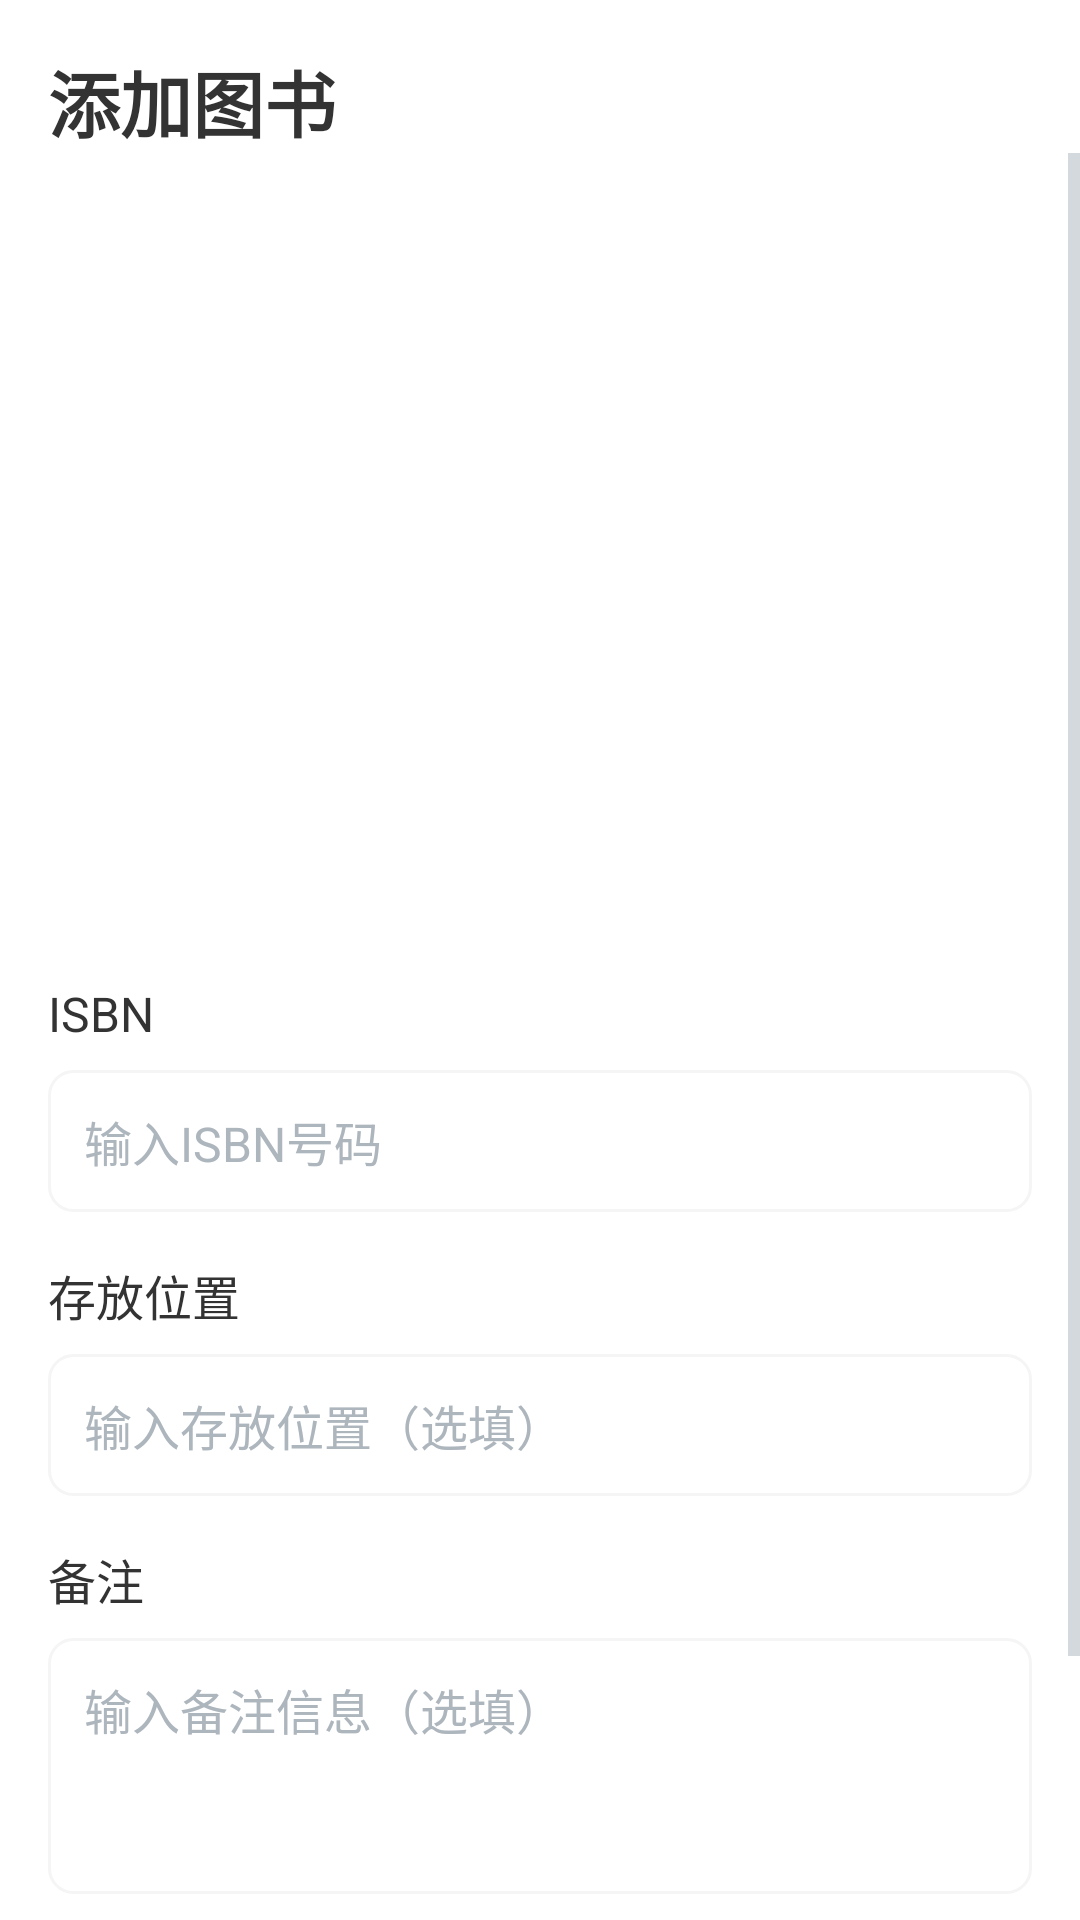

The Android layout XML behind this screen, and the referenced resources:
<!-- AndroidManifest.xml: application theme Theme.Cyberhamster -->
<!-- res/layout/fragment_add_book.xml -->
<?xml version="1.0" encoding="utf-8"?>
<androidx.constraintlayout.widget.ConstraintLayout xmlns:android="http://schemas.android.com/apk/res/android"
    xmlns:app="http://schemas.android.com/apk/res-auto"
    xmlns:tools="http://schemas.android.com/tools"
    android:layout_width="match_parent"
    android:layout_height="match_parent"
    android:background="@color/colorBackground">

    <TextView
        android:id="@+id/tv_title"
        android:layout_width="wrap_content"
        android:layout_height="wrap_content"
        android:layout_marginStart="16dp"
        android:layout_marginTop="16dp"
        android:text="@string/add_book"
        android:textColor="@color/colorTextPrimary"
        android:textSize="24sp"
        android:textStyle="bold"
        app:layout_constraintStart_toStartOf="parent"
        app:layout_constraintTop_toTopOf="parent" />

    <ScrollView
        android:layout_width="match_parent"
        android:layout_height="0dp"
        android:fillViewport="true"
        app:layout_constraintBottom_toBottomOf="parent"
        app:layout_constraintTop_toBottomOf="@id/tv_title">

        <LinearLayout
            android:layout_width="match_parent"
            android:layout_height="wrap_content"
            android:orientation="vertical"
            android:padding="16dp">

            <LinearLayout
                android:layout_width="match_parent"
                android:layout_height="wrap_content"
                android:orientation="horizontal"
                android:weightSum="2">

                
                <LinearLayout
                    android:id="@+id/ll_scan_barcode"
                    android:layout_width="0dp"
                    android:layout_height="110dp"
                    android:layout_marginEnd="8dp"
                    android:layout_weight="1"
                    android:background="@drawable/bg_rounded_button"
                    android:clickable="true"
                    android:focusable="true"
                    android:gravity="center"
                    android:orientation="vertical">

                    <ImageView
                        android:layout_width="48dp"
                        android:layout_height="48dp"
                        android:src="@drawable/ic_barcode_scanner"
                        app:tint="@color/colorWhite" />

                    <TextView
                        android:layout_width="wrap_content"
                        android:layout_height="wrap_content"
                        android:layout_marginTop="8dp"
                        android:text="@string/scan_barcode"
                        android:textColor="@color/colorWhite"
                        android:textSize="14sp" />
                </LinearLayout>

                
                <LinearLayout
                    android:id="@+id/ll_take_cover_photo"
                    android:layout_width="0dp"
                    android:layout_height="110dp"
                    android:layout_marginStart="8dp"
                    android:layout_weight="1"
                    android:background="@drawable/bg_rounded_button"
                    android:clickable="true"
                    android:focusable="true"
                    android:gravity="center"
                    android:orientation="vertical">

                    <ImageView
                        android:layout_width="48dp"
                        android:layout_height="48dp"
                        android:src="@drawable/ic_camera"
                        app:tint="@color/colorWhite" />

                    <TextView
                        android:layout_width="wrap_content"
                        android:layout_height="wrap_content"
                        android:layout_marginTop="8dp"
                        android:text="@string/take_cover_photo"
                        android:textColor="@color/colorWhite"
                        android:textSize="14sp" />
                </LinearLayout>
            </LinearLayout>

            
            <LinearLayout
                android:id="@+id/ll_isbn_search"
                android:layout_width="match_parent"
                android:layout_height="110dp"
                android:layout_marginTop="16dp"
                android:background="@drawable/bg_rounded_button"
                android:clickable="true"
                android:focusable="true"
                android:gravity="center"
                android:orientation="vertical">

                <ImageView
                    android:layout_width="48dp"
                    android:layout_height="48dp"
                    android:src="@drawable/ic_search"
                    app:tint="@color/colorWhite" />

                <TextView
                    android:layout_width="wrap_content"
                    android:layout_height="wrap_content"
                    android:layout_marginTop="8dp"
                    android:text="@string/isbn_search"
                    android:textColor="@color/colorWhite"
                    android:textSize="14sp" />
            </LinearLayout>

            
            <TextView
                android:layout_width="wrap_content"
                android:layout_height="wrap_content"
                android:layout_marginTop="24dp"
                android:text="@string/isbn"
                android:textColor="@color/colorTextPrimary"
                android:textSize="16sp" />

            <EditText
                android:id="@+id/et_isbn"
                android:layout_width="match_parent"
                android:layout_height="wrap_content"
                android:layout_marginTop="8dp"
                android:layout_marginBottom="16dp"
                android:background="@drawable/bg_edit_text"
                android:hint="@string/input_isbn"
                android:inputType="text"
                android:padding="12dp"
                android:textColor="@color/colorTextPrimary"
                android:textColorHint="@color/colorTextSecondary"
                android:textSize="16sp" />
                
            
            <TextView
                android:layout_width="wrap_content"
                android:layout_height="wrap_content"
                android:text="@string/storage_location"
                android:textColor="@color/colorTextPrimary"
                android:textSize="16sp" />

            <EditText
                android:id="@+id/et_storage_location"
                android:layout_width="match_parent"
                android:layout_height="wrap_content"
                android:layout_marginTop="8dp"
                android:layout_marginBottom="16dp"
                android:background="@drawable/bg_edit_text"
                android:hint="@string/input_storage_location"
                android:inputType="text"
                android:padding="12dp"
                android:textColor="@color/colorTextPrimary"
                android:textColorHint="@color/colorTextSecondary"
                android:textSize="16sp" />
                
            
            <TextView
                android:layout_width="wrap_content"
                android:layout_height="wrap_content"
                android:text="@string/remark"
                android:textColor="@color/colorTextPrimary"
                android:textSize="16sp" />

            <EditText
                android:id="@+id/et_remark"
                android:layout_width="match_parent"
                android:layout_height="wrap_content"
                android:layout_marginTop="8dp"
                android:layout_marginBottom="24dp"
                android:background="@drawable/bg_edit_text"
                android:hint="@string/input_remark"
                android:inputType="textMultiLine"
                android:lines="3"
                android:padding="12dp"
                android:gravity="top|start"
                android:textColor="@color/colorTextPrimary"
                android:textColorHint="@color/colorTextSecondary"
                android:textSize="16sp" />

            
            <Button
                android:id="@+id/btn_save"
                android:layout_width="match_parent"
                android:layout_height="56dp"
                android:layout_marginTop="16dp"
                android:background="@drawable/bg_button_primary"
                android:text="@string/save_to_library"
                android:textColor="@color/colorWhite"
                android:textSize="16sp" />

        </LinearLayout>
    </ScrollView>

</androidx.constraintlayout.widget.ConstraintLayout>
<!-- resources referenced by this layout -->
<resources>
  <color name="colorBackground">#FFFFFF</color>
  <color name="colorTextPrimary">#333333</color>
  <color name="colorTextSecondary">#adb5bd</color>
  <color name="colorWhite">#FFFFFF</color>
  <!-- drawable bg_edit_text (drawable) -->
  <?xml version="1.0" encoding="utf-8"?>
  <shape xmlns:android="http://schemas.android.com/apk/res/android"
      android:shape="rectangle">
      <solid android:color="@color/colorWhite" />
      <corners android:radius="8dp" />
      <stroke
          android:width="1dp"
          android:color="@color/colorLightGray" />
  </shape>
  <!-- drawable ic_barcode_scanner (drawable) -->
  <?xml version="1.0" encoding="utf-8"?>
  <vector xmlns:android="http://schemas.android.com/apk/res/android"
      android:width="24dp"
      android:height="24dp"
      android:viewportWidth="24"
      android:viewportHeight="24"
      android:tint="?attr/colorControlNormal">
      <path
          android:fillColor="@android:color/white"
          android:pathData="M9.5,6.5v3h-3v-3h3M11,5L5,5v6h6L11,5zM9.5,14.5v3h-3v-3h3M11,13L5,13v6h6v-6zM17.5,6.5v3h-3v-3h3M19,5h-6v6h6L19,5zM13,13h6v6h-6z"/>
  </vector>
  <string name="add_book">添加图书</string>
  <string name="input_isbn">输入ISBN号码</string>
  <string name="input_remark">输入备注信息（选填）</string>
  <string name="input_storage_location">输入存放位置（选填）</string>
  <string name="isbn">ISBN</string>
  <string name="isbn_search">在下方尝试手动输入isbn码</string>
  <string name="remark">备注</string>
  <string name="save_to_library">保存到书库</string>
  <string name="scan_barcode">扫描条形码</string>
  <string name="storage_location">存放位置</string>
  <string name="take_cover_photo">拍摄封面</string>
  <style name="Theme.Cyberhamster" parent="Theme.CyberHamster" />
  <color name="colorLightGray">#F5F5F5</color>
  <style name="Theme.CyberHamster" parent="Theme.MaterialComponents.Light.NoActionBar">
          
          <item name="colorPrimary">@color/colorPrimary</item>
          <item name="colorPrimaryVariant">@color/colorPrimaryDark</item>
          <item name="colorOnPrimary">@color/colorWhite</item>
          
          <item name="colorSecondary">@color/colorPrimary</item>
          <item name="colorSecondaryVariant">@color/colorPrimaryDark</item>
          <item name="colorOnSecondary">@color/colorWhite</item>
          
          <item name="android:statusBarColor">@color/colorPrimaryDark</item>
          
          <item name="android:textColorPrimary">@color/colorTextPrimary</item>
          <item name="android:textColorSecondary">@color/colorTextSecondary</item>
          <item name="android:textColorHint">@color/colorTextHint</item>
          
          <item name="android:colorBackground">@color/colorBackground</item>
          
      </style>
  <color name="colorPrimary">#4A6FE3</color>
  <color name="colorPrimaryDark">#3957C2</color>
  <color name="colorTextHint">#999999</color>
</resources>
